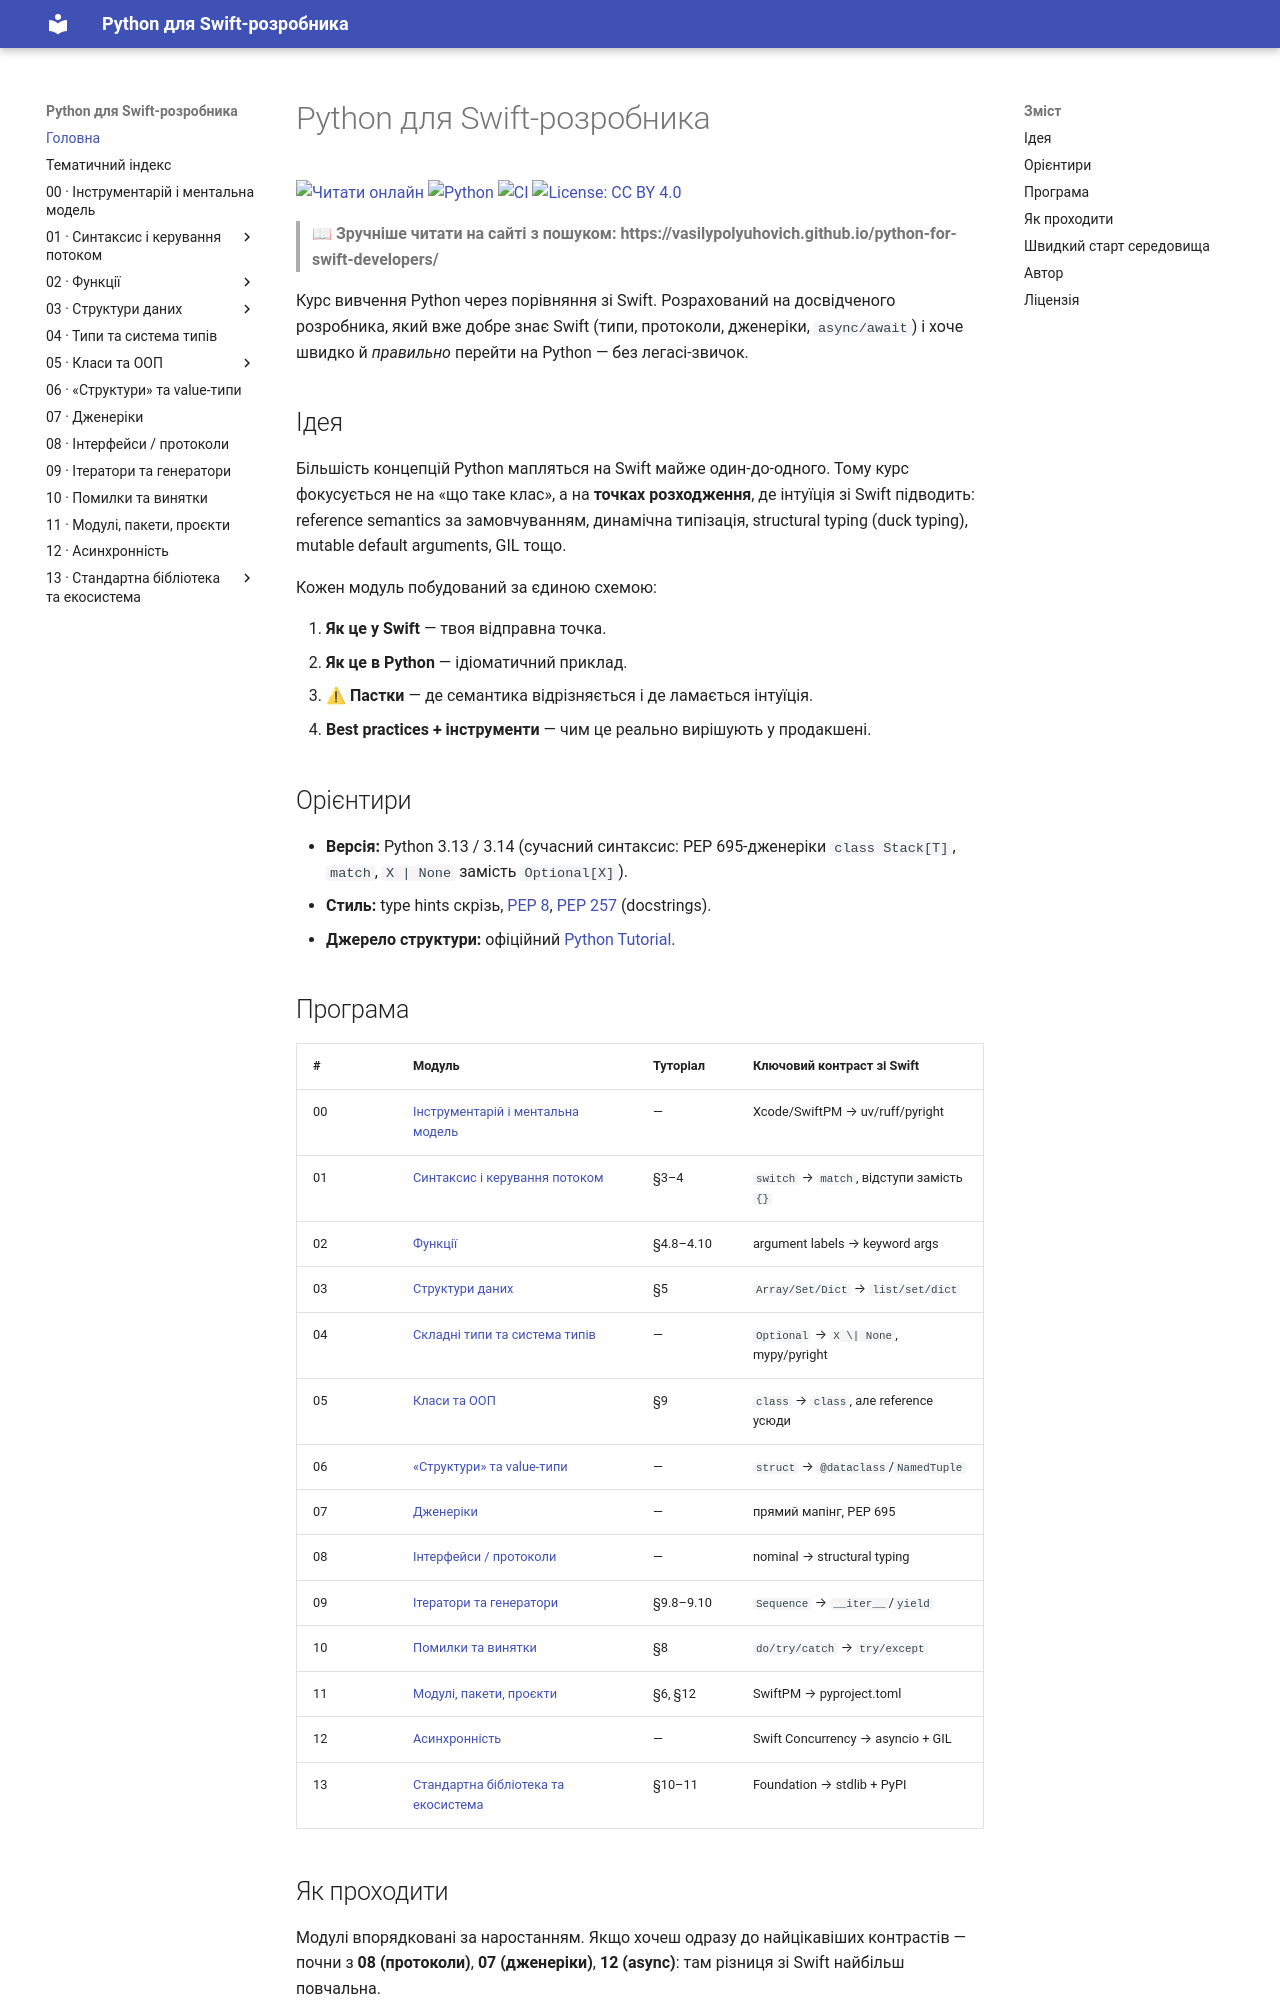

repository: VasilyPolyuhovich/python-for-swift-developers · page: index.html · generator: mkdocs

# Python для Swift-розробника

[![Читати онлайн](https://img.shields.io/badge/📖_Читати_онлайн-MkDocs_сайт-blue)](https://vasilypolyuhovich.github.io/python-for-swift-developers/)
[![Python](https://img.shields.io/badge/Python-3.13_|_3.14-blue?logo=python&logoColor=white)](https://www.python.org/)
[![CI](https://github.com/VasilyPolyuhovich/python-for-swift-developers/actions/workflows/ci.yml/badge.svg?branch=develop)](https://github.com/VasilyPolyuhovich/python-for-swift-developers/actions/workflows/ci.yml)
[![License: CC BY 4.0](https://img.shields.io/badge/License-CC_BY_4.0-lightgrey.svg)](https://creativecommons.org/licenses/by/4.0/)

> **📖 Зручніше читати на сайті з пошуком:**
> **https://vasilypolyuhovich.github.io/python-for-swift-developers/**

Курс вивчення Python через порівняння зі Swift. Розрахований на досвідченого
розробника, який вже добре знає Swift (типи, протоколи, дженеріки, `async/await`)
і хоче швидко й *правильно* перейти на Python — без легасі-звичок.

## Ідея

Більшість концепцій Python мапляться на Swift майже один-до-одного. Тому курс
фокусується не на «що таке клас», а на **точках розходження**, де інтуїція зі
Swift підводить: reference semantics за замовчуванням, динамічна типізація,
structural typing (duck typing), mutable default arguments, GIL тощо.

Кожен модуль побудований за єдиною схемою:

1. **Як це у Swift** — твоя відправна точка.
2. **Як це в Python** — ідіоматичний приклад.
3. **⚠ Пастки** — де семантика відрізняється і де ламається інтуїція.
4. **Best practices + інструменти** — чим це реально вирішують у продакшені.

## Орієнтири

- **Версія:** Python 3.13 / 3.14 (сучасний синтаксис: PEP 695-дженеріки
  `class Stack[T]`, `match`, `X | None` замість `Optional[X]`).
- **Стиль:** type hints скрізь, [PEP 8](https://peps.python.org/pep-0008/),
  [PEP 257](https://peps.python.org/pep-0257/) (docstrings).
- **Джерело структури:** офіційний
  [Python Tutorial](https://docs.python.org/uk/3/tutorial/index.html).
